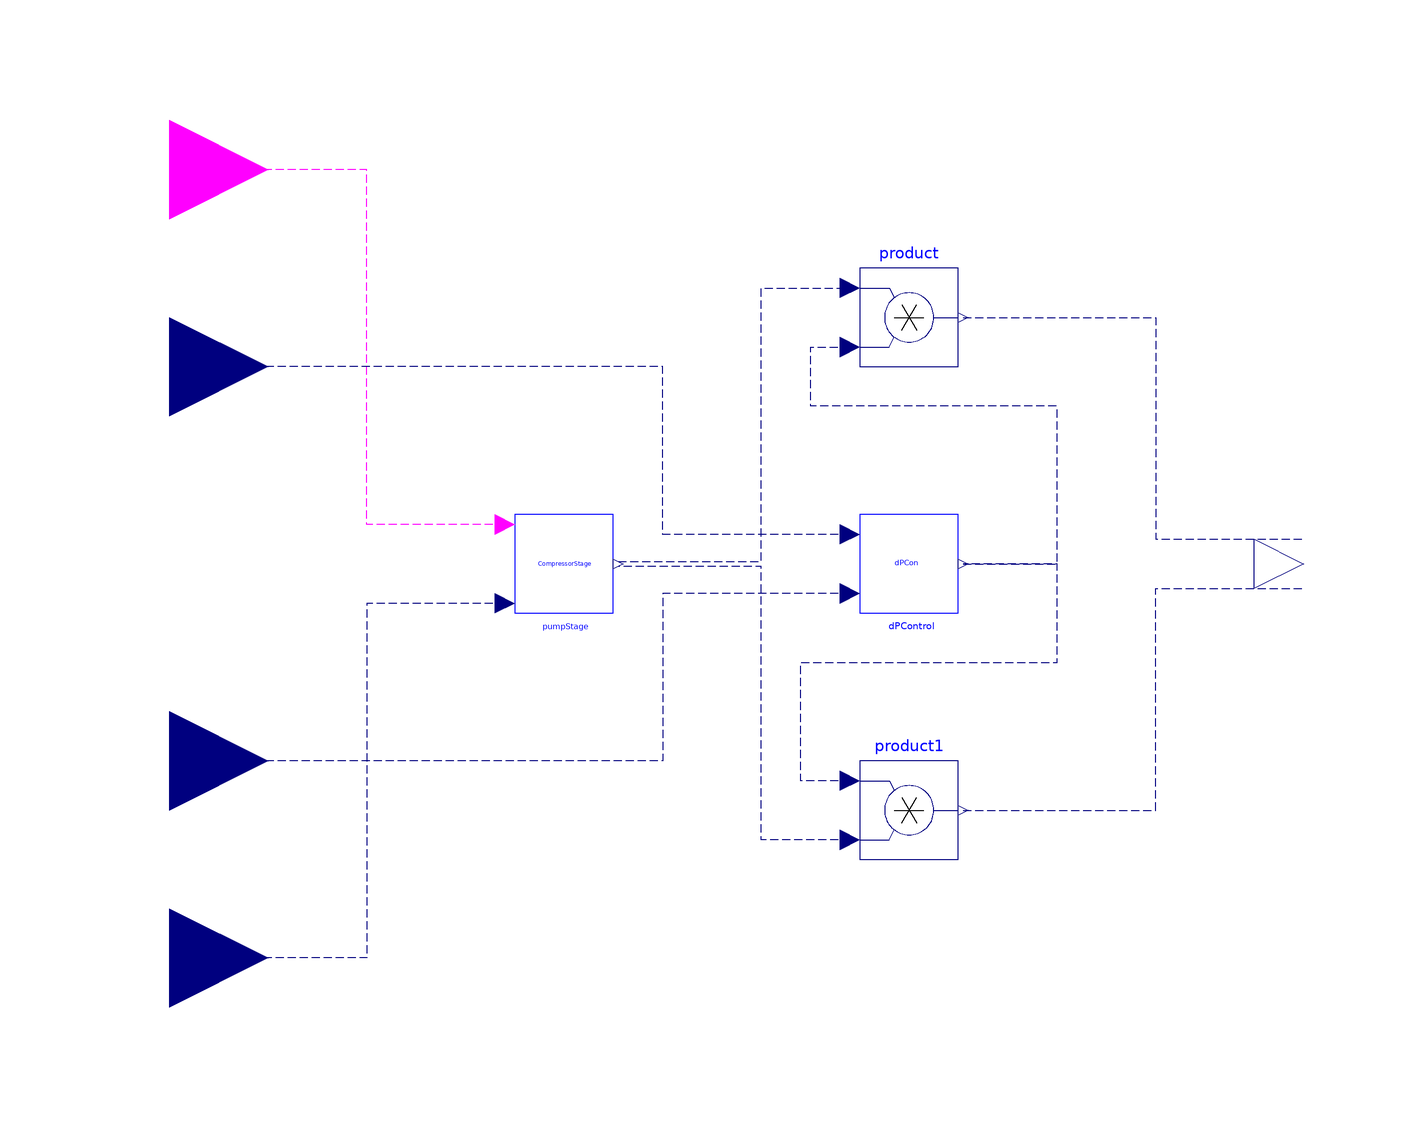

Above is the diagram view of the following Modelica model: its components placed by their Placement annotations and its connect equations drawn as lines.

model SecPumCon
  parameter Modelica.SIunits.Pressure dPSetPoi "Pressure difference setpoint";
  parameter Real tWai = 300 "Waiting time";
  BaseClasses.Control.TwoStage pumpStage(tWai=tWai)
    annotation (Placement(transformation(extent={{-50,-10},{-30,10}})));
  BaseClasses.Control.dPControl dPControl(dPSetPoi=dPSetPoi)
    annotation (Placement(transformation(extent={{20,-10},{40,10}})));
  Modelica.Blocks.Interfaces.BooleanInput On "On signal"
    annotation (Placement(transformation(extent={{-140,60},{-100,100}})));
  Modelica.Blocks.Interfaces.RealInput Status[2] "Speeds of pumps"
    annotation (Placement(transformation(extent={{-140,-100},{-100,-60}})));
  Modelica.Blocks.Interfaces.RealInput yVal "yValve"
    annotation (Placement(transformation(extent={{-140,20},{-100,60}})));
  Modelica.Blocks.Interfaces.RealInput dP "Measured pressure drop"
    annotation (Placement(transformation(extent={{-140,-60},{-100,-20}})));
  Modelica.Blocks.Math.Product product
    annotation (Placement(transformation(extent={{20,40},{40,60}})));
  Modelica.Blocks.Math.Product product1
    annotation (Placement(transformation(extent={{20,-60},{40,-40}})));
  Modelica.Blocks.Interfaces.RealOutput y[2] "Connector of Real output signal"
    annotation (Placement(transformation(extent={{100,-10},{120,10}})));

equation
  connect(pumpStage.On, On) annotation (Line(
      points={{-52,8},{-66,8},{-80,8},{-80,80},{-120,80}},
      color={255,0,255},
      pattern=LinePattern.Dash));
  connect(pumpStage.Status, Status) annotation (Line(
      points={{-52,-8},{-80,-8},{-80,-80},{-120,-80}},
      color={0,0,127},
      pattern=LinePattern.Dash));
  connect(dPControl.yVal, yVal) annotation (Line(
      points={{18,6},{-2,6},{-20,6},{-20,40},{-120,40}},
      color={0,0,127},
      pattern=LinePattern.Dash));
  connect(dPControl.dP, dP) annotation (Line(
      points={{18,-6},{-2,-6},{-20,-6},{-20,-40},{-120,-40}},
      color={0,0,127},
      pattern=LinePattern.Dash));
  connect(pumpStage.y[2], product.u1) annotation (Line(
      points={{-29,0.5},{0,0.5},{0,56},{18,56}},
      color={0,0,127},
      pattern=LinePattern.Dash));
  connect(dPControl.Spe, product.u2) annotation (Line(
      points={{41,0},{52,0},{60,0},{60,32},{10,32},{10,44},{18,44}},
      color={0,0,127},
      pattern=LinePattern.Dash));
  connect(product1.u2, pumpStage.y[1]) annotation (Line(
      points={{18,-56},{10,-56},{0,-56},{0,-0.5},{-29,-0.5}},
      color={0,0,127},
      pattern=LinePattern.Dash));
  connect(product1.u1, dPControl.Spe) annotation (Line(
      points={{18,-44},{8,-44},{8,-20},{60,-20},{60,0},{41,0}},
      color={0,0,127},
      pattern=LinePattern.Dash));
  connect(product1.y, y[1]) annotation (Line(
      points={{41,-50},{60,-50},{80,-50},{80,-5},{110,-5}},
      color={0,0,127},
      pattern=LinePattern.Dash));
  connect(product.y, y[2]) annotation (Line(
      points={{41,50},{80,50},{80,5},{110,5}},
      color={0,0,127},
      pattern=LinePattern.Dash));
  annotation (Icon(coordinateSystem(preserveAspectRatio=false), graphics={
          Rectangle(
          extent={{-100,100},{100,-100}},
          lineColor={0,0,127},
          fillColor={255,255,255},
          fillPattern=FillPattern.Solid)}), Diagram(coordinateSystem(
          preserveAspectRatio=false)));
end SecPumCon;